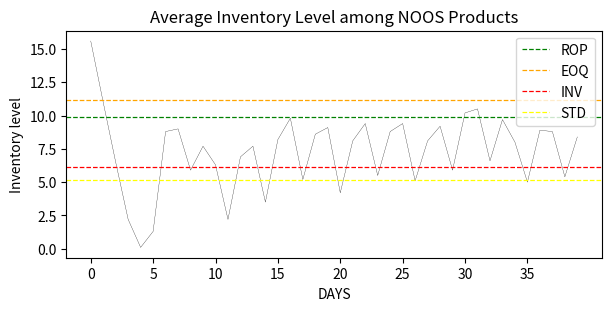
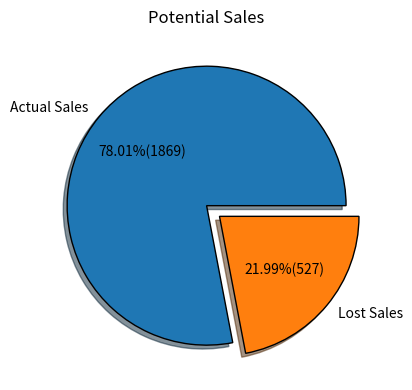
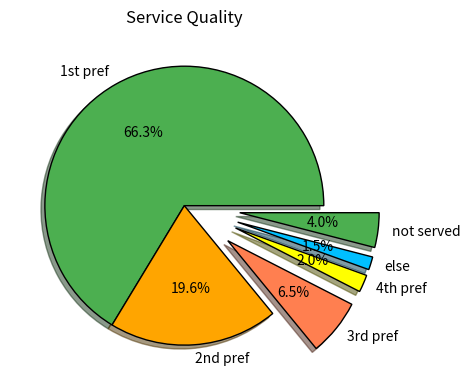

The matplotlib source for these figures, in order: (Note: this script raises an exception after producing the figures.)
import numpy as np
import random
import math
import pandas as pd
import matplotlib.pyplot as plt

C = 10      # customers per day
N = 10      # NOOS bar code in assortment
F = 5       # FASHION bar code in assortment
P = N + F   # total products in assortment 
D = 40      # days of simulation

z = 1.64                # Index linked to a desired service level (95%)
LT_N = 2                # Lead time for NOOS products (days)
LT_F = 4                # Lead time for FASHION products (days)

K = 10                  # Fixed ordering cost
h = 0.44                # Holding cost per day per item
delay = 5               # Days of delay in returning frozen inventory    
limit = 7               # Capacity of the box sent to the customer 

I = np.zeros((D+LT_F+delay,P))      # Inventory level  
I[0,:] += 20
pipeline = np.zeros((D+LT_F+delay,P))   # Inventory in the pipeline (from customer to warehouse)
arrivals = np.zeros((D+LT_F+delay,P))   # Inventory in the pipeline (from supplier to warehouse)

t1 = 0.03               # Delivery fee = 3% * order cost
t2 = 0.06               # Delivery fee = 6% * order cost
t3 = 0.1                # Delivery fee = 10% * order cost

day_tot_cost = 0                                                   # Cost of sold goods per day
payment_term_soft = 5                                              # Delay in the payment - soft consignment
payment_term_norm = 1                                              # Delay in the payment - normal consignment 
account_payables = np.zeros(D+payment_term_soft)                   # Table of due payments

day_tot_rev = 0                                                    # Revenues of the day
revenues = np.zeros(D+payment_term_soft)                           # Timeline of cash inflows

NOOS_price = np.random.uniform(30,110, N)          # NOOS products prices

cost_N = np.random.uniform(30,80, N)               # NOOS products total cost
ord_cost_N = cost_N.copy()                         # NOOS order cost
cost_N[:3] += t1 * cost_N[:3]
cost_N[3:7] += t2 * cost_N[3:7]                    
cost_N[7:10] += t3 * cost_N[7:10]                  # Delivery fees on NOOS products
                                                              
FASHION_price = np.random.uniform(160,210, F)      # FASHION products prices

cost_F = np.random.uniform(80,160, F)              # FASHION products total cost
ord_cost_F = cost_F.copy()                         # FASHION order cost
cost_F[0:2] += t1 * cost_F[:2]
cost_F[2:4] += t2 * cost_F[2:4]
cost_F[4:5] += t3 * cost_F[4:5]                    # Delivery fees on FASHION products

prob = np.array([0.03, 0.05, 0.07, 0.1, 0.15, 0.2, 0.4])    # Purchase probabilities - the higher the preference, the higher the probability

day_profit_N = 0                                                 # Daily profit from NOOS products
list_NOOS_profit = np.zeros(D)                                   # List of all daily NOOS profits
profits_per_item_N = np.zeros((N), dtype=float)                  # Profits per NOOS items
daily_soldq_N = np.zeros((D,N))                                  # List of daily sold NOOS items
avg_q_N = np.zeros((D,N))                                                    # average qt sold per day per product - NOOS
sigma_q_N = np.zeros((D,N))                                                  # std dev of qt sold per day per product - NOOS
ROP_N = np.zeros((D,N))                                                      # Reorder point for NOOS
EOQs_N = np.zeros((D,N))                                                     # Reorder quantity for NOOS
volume_N = 0                                                                 # Total volume sold 



day_profit_F = 0                                                 # Daily profit from FASHION products
list_FASHION_profit = np.zeros(D)                                # List of daily FASHION profit
profits_per_item_F = np.zeros((F), dtype=float)                  # Profits per FASHION items
daily_soldq_F = np.zeros((D,F))                                  # List of daily sold FASHION items
avg_q_F = np.zeros((D,F))                                                    # average qt sold per day per product - FASHION
sigma_q_F = np.zeros((D,F))                                                  # std dev of qt sold per day per product - FASHION
ROP_F = np.zeros((D,F))                                                      # Reorder point for FASHION
EOQs_F = np.zeros((D,F))                                                     # Reorder quantity fo FASHION
volume_F = 0                                                                 # Total volume sold

considered = 10                                           # Subset considered by each customer
lost_sales = 0                                            # Lost sales (not spent residual budget) because out of stock - Quantity
lost_sales_euro = 0                                       # Lost sales (not spent residual budget) because out of stock - Euro


served_1 = 0                                              # How many times we served the customer with the most favourite item
served_2 = 0
served_3 = 0 
served_4 = 0
nw_served = 0                                             # Not well served 
not_served = 0                                            # Not served at all


purchased_items = np.zeros((D,C))                         # How many items does each customer buy 
budg_track = np.zeros((D,C))                              # Keeping track of the budgets each customer has available

for ix_d in range(D):
    preferences = np.random.rand(P, C) 
    budgets = np.random.uniform(250, 1000, C)
    day_profit_N = 0
    day_profit_F = 0
    day_tot_cost = 0
    day_tot_rev = 0
    print("Day",ix_d)
    for ix_c in range(C):
        box = 0 
        fake_bdg = np.copy(budgets[ix_c])
        budg_track[ix_d,ix_c] += budgets[ix_c]
        ranked = np.argsort(preferences[:,ix_c])
        ranked_preferences = ranked[::-1]  
        PLS = np.zeros(considered)                                                                   # Potential Lost sales
        rk = 0                                                                                       # Counter to rank Lost Sales
        service_check = np.zeros(limit)                                                              # Service quality
        sc = 0                                                                                       # Counter for service quality
        print("Budget customer",ix_c+1, ": ", budgets[ix_c])
        for ix_rp in ranked_preferences[0:considered]:
            if ix_rp < N:
                print("  ", str(ix_rp) + ".", preferences[ix_rp,ix_c], NOOS_price[ix_rp], budgets[ix_c])
                if I[ix_d,ix_rp] > 0 and box < limit:                                                      # Box fill 
                    service_check[sc] += ix_rp
                    sc += 1
                    dec = np.random.choice([0,1] , 1, p=[prob[box], 1-prob[box]])                          # Purchase Decision
                    box += 1
                    if dec == 1 and NOOS_price[ix_rp] < budgets[ix_c]:
                        budgets[ix_c] -= NOOS_price[ix_rp]   
                        fake_bdg -= NOOS_price[ix_rp] 
                        print(" ✓✓")
                        volume_N += 1
                        day_tot_rev += NOOS_price[ix_rp]
                        day_profit_N += (NOOS_price[ix_rp] - cost_N[ix_rp])
                        profits_per_item_N[ix_rp] +=  NOOS_price[ix_rp] - cost_N[ix_rp]
                        day_tot_cost += cost_N[ix_rp] 
                        daily_soldq_N[ix_d,ix_rp] += 1
                        I[ix_d,ix_rp] -= 1
                        purchased_items[ix_d,ix_c] += 1
                    else:                                              
                        I[ix_d,ix_rp] -= 1
                        pipeline[ix_d,ix_rp] += 1                                                          # Returned items
                        print("xx")
                elif I[ix_d,ix_rp] == 0 and box <= limit and NOOS_price[ix_rp] < fake_bdg:                 # Fake budget is a copy of the normal budget to later check for lost sales
                    PLS[rk] += NOOS_price[ix_rp]
                    rk += 1
                    print("**")
                else:
                    print("//")
                avg_q_N[ix_d,ix_rp] = np.mean(daily_soldq_N[:ix_d,ix_rp])                                  # Average Demand
                sigma_q_N[ix_d,ix_rp] = np.std(daily_soldq_N[:ix_d,ix_rp])                                 # Standard deviation
                if ix_d == 0:
                    ROP_N[ix_d,ix_rp] = (LT_N * avg_q_N[ix_d,ix_rp]) + (z * sigma_q_N[ix_d,ix_rp] * math.sqrt(LT_N))
                    EOQs_N[ix_d,ix_rp] = math.sqrt((2 * K * avg_q_N[ix_d,ix_rp]) / h)
                else:                                                                                                      # ROP and EOQ
                    ROP_N[ix_d,ix_rp] = int((LT_N * avg_q_N[ix_d,ix_rp]) + (z * sigma_q_N[ix_d,ix_rp] * math.sqrt(LT_N)))
                    EOQs_N[ix_d,ix_rp] = int(math.sqrt((2 * K * avg_q_N[ix_d,ix_rp]) / h))         
            else:
                ixF = ix_rp-N
                print("  ", str(ix_rp) + ".", preferences[ix_rp,ix_c], FASHION_price[ixF], budgets[ix_c])    
                if I[ix_d,ix_rp] > 0 and box < limit:
                    service_check[sc] += ix_rp
                    sc += 1
                    dec = np.random.choice([0,1] , 1, p=[prob[box], 1-prob[box]])
                    box += 1      
                    if dec == 1 and FASHION_price[ixF] < budgets[ix_c]:
                        budgets[ix_c] -= FASHION_price[ixF]   
                        fake_bdg -= FASHION_price[ixF] 
                        print(" ✓✓")
                        volume_F += 1
                        day_tot_rev += FASHION_price[ixF]
                        day_profit_F += (FASHION_price[ixF] - cost_F[ixF])
                        profits_per_item_F[ixF] +=  FASHION_price[ixF] - cost_F[ixF]
                        day_tot_cost += cost_F[ixF] 
                        daily_soldq_F[ix_d,ixF] += 1
                        I[ix_d,ix_rp] -= 1
                        purchased_items[ix_d,ix_c] += 1
                    else:                                              
                        I[ix_d,ix_rp] -= 1
                        pipeline[ix_d,ix_rp] += 1
                        print("xx")
                elif I[ix_d,ix_rp] == 0 and box <= limit and FASHION_price[ixF] < fake_bdg:
                    PLS[rk] += FASHION_price[ixF]
                    rk += 1
                    print("**")
                else:
                    print("//")
                avg_q_F[ix_d,ixF] = np.mean(daily_soldq_F[:ix_d,ixF])
                sigma_q_F[ix_d,ixF] = np.std(daily_soldq_F[:ix_d,ixF])
                if ix_d == 0:
                    ROP_F[ix_d,ixF] = (LT_F * avg_q_F[ix_d,ixF]) + (z * sigma_q_F[ix_d,ixF] * math.sqrt(LT_F))
                    EOQs_F[ix_d,ixF] = math.sqrt((2 * K * avg_q_F[ix_d,ixF]) / h)
                else:
                    ROP_F[ix_d,ixF] = int((LT_F * avg_q_F[ix_d,ixF]) + (z * sigma_q_F[ix_d,ixF] * math.sqrt(LT_F)))
                    EOQs_F[ix_d,ixF] = int(math.sqrt((2 * K * avg_q_F[ix_d,ixF]) / h)) 
        
        for ix_sc in service_check[service_check!=0]:                                                                 #Service quality control
            if ix_sc == ranked_preferences[0]:
                served_1 += 1
                break
            elif ix_sc == ranked_preferences[1]:
                served_2 += 1
                break
            elif ix_sc == ranked_preferences[2]:
                served_3 += 1
                break
            elif ix_sc == ranked_preferences[3]:
                served_4 += 1
                break
            else:
                nw_served += 1
                break
                
        if box == 0:
            not_served += 1
        
        for ix_bp in PLS[PLS!=0]:                                                                             # Lost sales control
            if ix_bp < fake_bdg:
                lost_sales += 1
                lost_sales_euro += ix_bp
                fake_bdg -= ix_bp

    for ix_pn in range(P):                                                                         # Replenishment system
        if ix_pn < N:
            if ix_d-delay >= 0:
                I[ix_d,ix_pn] += pipeline[ix_d-delay,ix_pn]
            if ix_d-LT_N >= 0:
                I[ix_d,ix_pn] += arrivals[ix_d-LT_N,ix_pn]
            I[ix_d+1,ix_pn] = I[ix_d,ix_pn] 
            if I[ix_d,ix_pn] + np.sum(pipeline[ix_d:ix_d+delay,ix_pn]) + np.sum(arrivals[ix_d:ix_d+LT_N,ix_pn]) <= ROP_N[ix_d,ix_pn]:
                arrivals[ix_d+LT_N,ix_pn] += EOQs_N[ix_d,ix_pn]  
                day_tot_cost += K
        else:
            ix_pf = ix_pn-N
            if ix_d-delay >= 0:
                I[ix_d,ix_pn] += pipeline[ix_d-delay,ix_pn]
            if ix_d-LT_F >= 0:
                I[ix_d,ix_pn] += arrivals[ix_d-LT_F,ix_pn]
            I[ix_d+1,ix_pn] = I[ix_d,ix_pn] 
            if I[ix_d,ix_pn] + np.sum(pipeline[ix_d:ix_d+delay,ix_pn]) + np.sum(arrivals[ix_d:ix_d+LT_F,ix_pn]) <= ROP_F[ix_d,ix_pf]:
                arrivals[ix_d+LT_F,ix_pn] += EOQs_F[ix_d,ix_pf]
                day_tot_cost += K
        day_tot_cost += h * I[ix_d,ix_pn]
    
    revenues[ix_d] += day_tot_rev                                                              # Some descriptives
    account_payables[payment_term_soft + ix_d] += day_tot_cost * 0.5
    account_payables[payment_term_norm + ix_d] += day_tot_cost * 0.5
    print("NOOS DAY PROFIT :", day_profit_N)
    list_NOOS_profit[ix_d] += day_profit_N 
    print("FASHION DAY PROFIT :", day_profit_F)        
    list_FASHION_profit[ix_d] += day_profit_F
    

NOOS_total_profit = np.sum(list_NOOS_profit)                                             # NOOS monthly profit
print("NOOS TOTAL PROFIT :", NOOS_total_profit)
print("PROFITS PER ITEM - NOOS: ",profits_per_item_N)
ranked_N = np.argsort(profits_per_item_N)
ranked_1 = ranked_N[::-1]                                                    # Sorted NOOS products by performance
print("TOP PERFORMING NOOS PRODUCTS: ", ranked_1)

print("Inventory Level - NOOS: ", I[ix_d,:N])
print("Reorder point - NOOS: ", ROP_N[ix_d,:])
print("Order quantity - NOOS", EOQs_N[ix_d,:])

FASHION_total_profit = np.sum(list_FASHION_profit)                                           # FASHION monthly profit
print("FASHION TOTAL PROFIT :", FASHION_total_profit)
print("PROFITS PER ITEM - FASHION: ",profits_per_item_F)
ranked_F = np.argsort(profits_per_item_F)
ranked_2 = ranked_F[::-1]                                                  # Sorted FASHION products by performance
print("TOP PERFORMING FASHION PRODUCTS: ", ranked_2)

print("Inventory Level - FASHION: ", I[ix_d,N:P])
print("Reorder point - FASHION: ", ROP_F[ix_d,:])
print("Order quantity - FASHION", EOQs_F[ix_d,:])

tot_lost_sales_ratio = (lost_sales / (volume_N + volume_F))
print("LOST SALES RATIO: ", tot_lost_sales_ratio)

service_quality_ratio = np.sum(served_1) / (C * D)
print("SERVICE QUALITY: ", service_quality_ratio)

sold_quantities_N = np.sum(daily_soldq_N, axis = 0)
sold_quantities_F = np.sum(daily_soldq_F, axis = 0)
print("BEST SELLING PRODUCTS (sold units): ", sold_quantities_N, sold_quantities_F)
print("MOST PROFITABLE PRODUCTS: ", ranked_1, ranked_2)

#print("CHECKLIST OF DUE PAYMENTS", account_payables)
#print("CASH INFLOWS", revenues)
profits_allocation = revenues - account_payables
print("PROFIT ALLOCATION", profits_allocation)

# I transition for NOOS products - line chart

plt.figure(figsize=(6, 3), layout='constrained')
av_inv_lev = np.zeros(D)
for inv in range(D):
    av_inv_lev[inv] += np.mean(I[inv,:N])

plt.plot(av_inv_lev, markersize = 3, color='black', linewidth=0.2)
plt.axhline(y=np.nanmean(ROP_N), linestyle='--', linewidth=0.9, color='g', label="ROP")
plt.axhline(y=np.nanmean(EOQs_N), linestyle='--', linewidth=0.9, color="orange", label="EOQ")
plt.axhline(y=np.nanmean(I[:,:N]), linestyle='--', linewidth=0.9, color="r", label="INV")
plt.axhline(y=np.std(I[:,:N]), linestyle='--', linewidth=0.9, color="yellow", label="STD")
plt.title("Average Inventory Level among NOOS Products")
plt.xlabel("DAYS")
plt.ylabel("Inventory level")
plt.xticks(np.arange(0,D,5))
plt.style.use("fast")

plt.legend(loc=1)
plt.show()

# Potential market - pie chart

slices = np.array([volume_N+volume_F, lost_sales])
labels = ["Actual Sales", "Lost Sales"]
plt.figure(figsize=(6, 4), layout='constrained')
explode = [0,0.12]


plt.pie(slices, labels=labels, wedgeprops={"edgecolor":"black"}, explode=explode,
        shadow=True, autopct=lambda p: '{:.2f}%({:.0f})'.format(p,(p/100)*slices.sum()))
plt.title("Potential Sales")


#plt.savefig("plot3.png")
plt.style.use("fast")

plt.tight_layout()
plt.show()

# Service quality - pie chart
pieces = np.array([served_1, served_2, served_3, served_4, nw_served, not_served])
tags = ["1st pref", "2nd pref", "3rd pref", "4th pref", "else", "not served"]
plt.figure(figsize=(6, 4), layout='constrained')
explode = [0,0,0.4,0.4,0.4,0.4]

plt.pie(pieces, labels=tags,colors=["#4CAF50","orange","coral","yellow","deepskyblue"],
        wedgeprops={"edgecolor":"black"}, explode=explode, shadow=True, autopct="%1.1f%%")
plt.title("Service Quality")
plt.style.use("fast")
#plt.savefig("plot4.png")
plt.tight_layout()
plt.show()

# Table

data_service = {'Class':["1st pref", "2nd pref", "3rd pref", "4th pref", "else", "not served"], 
                'Number of Customers':[served_1, served_2, served_3, served_4, nw_served, not_served], 
                'Percentages':[(served_1/(C*D)), (served_2/(C*D)), (served_3/(C*D)), (served_4/(C*D)), 
                      (nw_served/(C*D)), (not_served/(C*D))]}

df = pd.DataFrame(data_service)
df.style
display(df)

# Budget-Purchased items relationship - Scatter plot
x = (budg_track.flatten())
y = (purchased_items.flatten())

m, b = np.polyfit(x, y, 1)
plt.scatter(x, y, s=1, c="y", marker=".", edgecolor="black", linewidth=3, alpha=0.9)
plt.plot(x, m*x+b, linewidth=0.7, c="r")
plt.xlabel("Available Budget")
plt.ylabel("Number of purchased items")

plt.yticks(np.arange(8))
plt.title("Budget-Purchased items relationship")
plt.style.use("fast")
plt.grid(True)
plt.show()


#creare un annotazione con indici tipo: se uno ha in media 300 di budget è probabile che compri 1.5 prodotti e così via

#import pandas as pd

#data = {'budget':[np.arange(0,1000,100)], 'Purchased Goods':[]}
#io = pd.crosstab(x,y)
#print(io)

print("1. ", avg_q_N[:,:5])
print("2. ", daily_soldq_N[:,:5])
print("3. ", I[:D,:N])
print("4. ", ROP_N[:,:5])
print("5. ", EOQs_N[:,:5])
print("6. ", pipeline[:,:5])

#print("1. ", avg_q_F[:,:5])
#print("2. ", daily_soldq_F[:200,:5])
#print("3. ", I[:,N:N+F])
#print("4. ", ROP_F[:,:5])
#print("5. ", EOQs_F[:,:5])
#print("6. ", pipeline[:,N:N+F])

